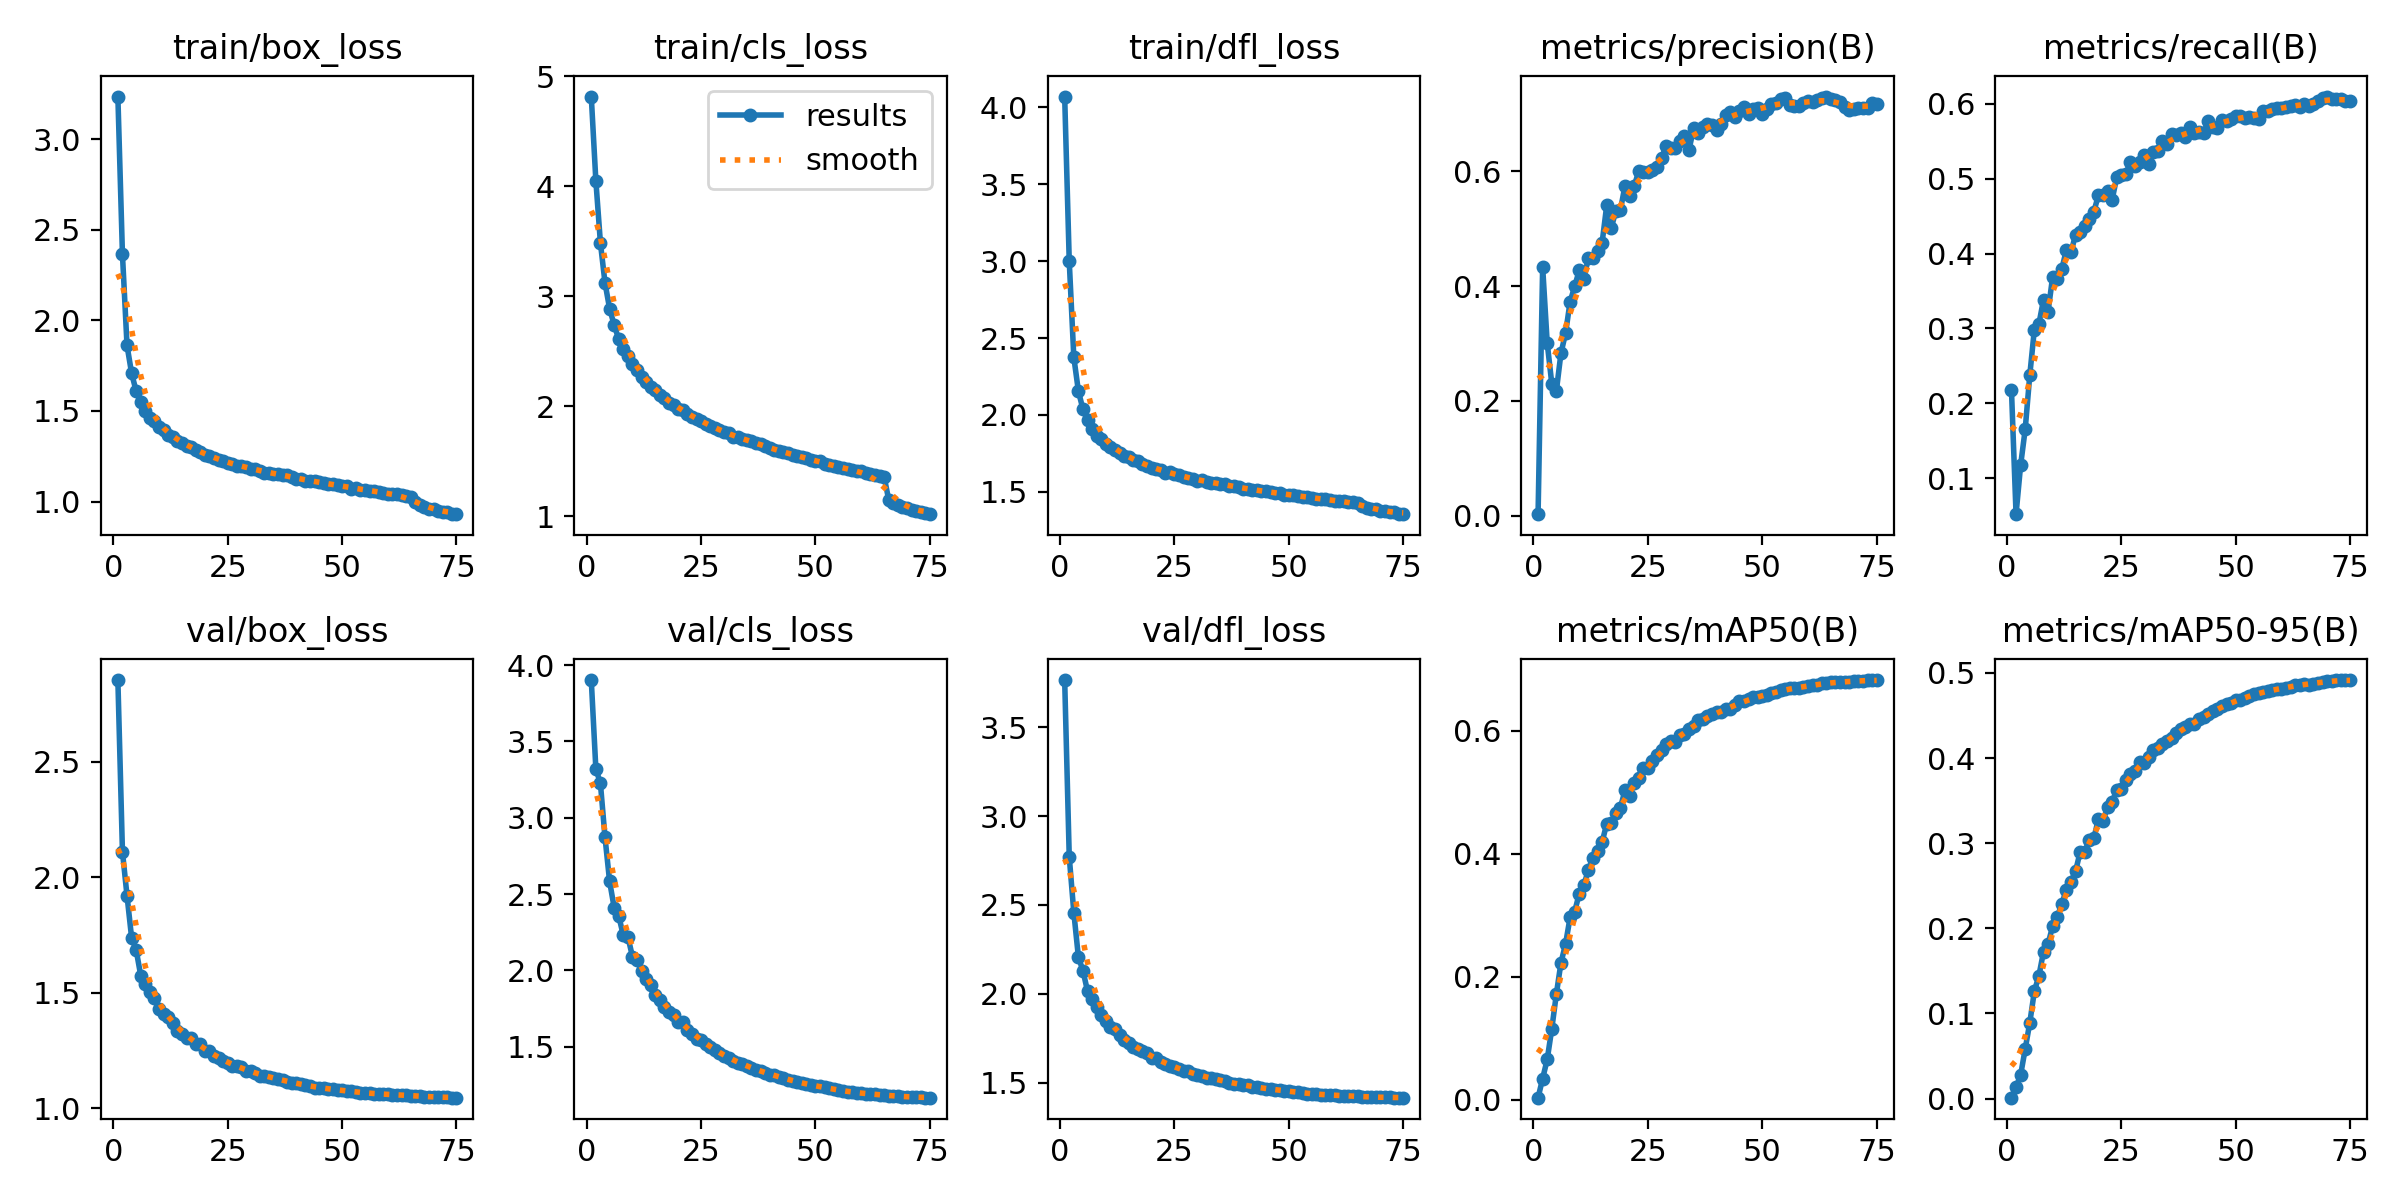

Source data for this figure (header and first rows):
epoch, train/box_loss, train/cls_loss, train/dfl_loss, metrics/precision(B), metrics/recall(B), metrics/mAP50(B), metrics/mAP50-95(B), val/box_loss, val/cls_loss, val/dfl_loss, lr/pg0, lr/pg1, lr/pg2
1, 3.236, 4.815, 4.07, 0.00242, 0.2177, 0.00355, 0.00105, 2.855, 3.902, 3.765, 0.003329, 0.003329, 0.003329
2, 2.364, 4.05, 2.998, 0.4331, 0.05213, 0.0346, 0.01308, 2.111, 3.321, 2.771, 0.006575, 0.006575, 0.006575
3, 1.862, 3.483, 2.374, 0.3004, 0.1175, 0.06584, 0.02781, 1.921, 3.224, 2.457, 0.009732, 0.009732, 0.009732
4, 1.708, 3.121, 2.155, 0.2297, 0.1654, 0.1156, 0.05821, 1.739, 2.872, 2.206, 0.009604, 0.009604, 0.009604
5, 1.609, 2.888, 2.036, 0.2174, 0.2376, 0.1722, 0.08902, 1.686, 2.584, 2.129, 0.009472, 0.009472, 0.009472
6, 1.548, 2.739, 1.965, 0.2829, 0.2985, 0.2227, 0.126, 1.575, 2.411, 2.014, 0.00934, 0.00934, 0.00934
7, 1.499, 2.61, 1.906, 0.3174, 0.3061, 0.2532, 0.1444, 1.538, 2.356, 1.968, 0.009208, 0.009208, 0.009208
8, 1.46, 2.519, 1.862, 0.3726, 0.3383, 0.2966, 0.1724, 1.504, 2.23, 1.926, 0.009076, 0.009076, 0.009076
9, 1.443, 2.452, 1.84, 0.3992, 0.3224, 0.306, 0.1816, 1.476, 2.221, 1.879, 0.008944, 0.008944, 0.008944
10, 1.409, 2.383, 1.811, 0.4274, 0.3692, 0.3353, 0.2027, 1.43, 2.089, 1.847, 0.008812, 0.008812, 0.008812
11, 1.393, 2.328, 1.792, 0.412, 0.3655, 0.3491, 0.2131, 1.407, 2.068, 1.815, 0.00868, 0.00868, 0.00868
12, 1.367, 2.268, 1.77, 0.4496, 0.3793, 0.3739, 0.2288, 1.394, 1.997, 1.804, 0.008548, 0.008548, 0.008548
13, 1.355, 2.223, 1.754, 0.4494, 0.4051, 0.3937, 0.2454, 1.371, 1.945, 1.77, 0.008416, 0.008416, 0.008416
14, 1.334, 2.177, 1.735, 0.4606, 0.4018, 0.4039, 0.2547, 1.336, 1.903, 1.739, 0.008284, 0.008284, 0.008284
15, 1.325, 2.148, 1.727, 0.4758, 0.4248, 0.419, 0.2669, 1.323, 1.838, 1.723, 0.008152, 0.008152, 0.008152
16, 1.308, 2.099, 1.707, 0.5403, 0.4281, 0.4488, 0.2895, 1.306, 1.804, 1.702, 0.00802, 0.00802, 0.00802
17, 1.303, 2.077, 1.703, 0.5013, 0.4373, 0.4499, 0.2901, 1.305, 1.763, 1.691, 0.007888, 0.007888, 0.007888
18, 1.282, 2.031, 1.679, 0.5312, 0.4467, 0.4665, 0.3036, 1.281, 1.73, 1.677, 0.007756, 0.007756, 0.007756
19, 1.273, 2.009, 1.667, 0.5325, 0.4559, 0.4751, 0.3057, 1.277, 1.711, 1.666, 0.007624, 0.007624, 0.007624
20, 1.258, 1.979, 1.655, 0.575, 0.4777, 0.5033, 0.3285, 1.249, 1.659, 1.641, 0.007492, 0.007492, 0.007492
21, 1.254, 1.966, 1.65, 0.5572, 0.478, 0.4935, 0.3257, 1.247, 1.664, 1.637, 0.00736, 0.00736, 0.00736
22, 1.24, 1.933, 1.642, 0.5735, 0.4835, 0.5157, 0.342, 1.228, 1.61, 1.617, 0.007228, 0.007228, 0.007228
23, 1.228, 1.899, 1.624, 0.6004, 0.4719, 0.5225, 0.3488, 1.217, 1.585, 1.607, 0.007096, 0.007096, 0.007096
24, 1.226, 1.883, 1.626, 0.5982, 0.5016, 0.5398, 0.3619, 1.206, 1.551, 1.593, 0.006964, 0.006964, 0.006964
25, 1.214, 1.868, 1.617, 0.598, 0.5042, 0.5393, 0.364, 1.195, 1.544, 1.587, 0.006832, 0.006832, 0.006832
26, 1.208, 1.841, 1.608, 0.6022, 0.5067, 0.5503, 0.3745, 1.185, 1.515, 1.579, 0.0067, 0.0067, 0.0067
27, 1.198, 1.818, 1.597, 0.6066, 0.5222, 0.5612, 0.3809, 1.183, 1.496, 1.567, 0.006568, 0.006568, 0.006568
28, 1.195, 1.806, 1.59, 0.6237, 0.517, 0.5683, 0.3846, 1.177, 1.476, 1.563, 0.006436, 0.006436, 0.006436
29, 1.189, 1.78, 1.585, 0.6439, 0.5219, 0.5788, 0.395, 1.161, 1.456, 1.55, 0.006304, 0.006304, 0.006304
30, 1.179, 1.765, 1.573, 0.64, 0.5317, 0.5833, 0.3944, 1.16, 1.44, 1.545, 0.006172, 0.006172, 0.006172
31, 1.183, 1.752, 1.577, 0.6402, 0.5198, 0.5821, 0.4008, 1.154, 1.427, 1.538, 0.00604, 0.00604, 0.00604
32, 1.17, 1.724, 1.566, 0.6529, 0.5351, 0.5933, 0.4097, 1.14, 1.408, 1.526, 0.005908, 0.005908, 0.005908
33, 1.16, 1.721, 1.558, 0.6611, 0.5364, 0.5952, 0.412, 1.142, 1.395, 1.525, 0.005776, 0.005776, 0.005776
34, 1.159, 1.698, 1.555, 0.6377, 0.5505, 0.6026, 0.4167, 1.136, 1.384, 1.52, 0.005644, 0.005644, 0.005644
35, 1.153, 1.693, 1.553, 0.6749, 0.5462, 0.6072, 0.4204, 1.133, 1.371, 1.515, 0.005512, 0.005512, 0.005512
36, 1.155, 1.681, 1.548, 0.6666, 0.5598, 0.6169, 0.4241, 1.127, 1.361, 1.509, 0.00538, 0.00538, 0.00538
37, 1.145, 1.661, 1.539, 0.6765, 0.5581, 0.619, 0.4288, 1.121, 1.349, 1.499, 0.005248, 0.005248, 0.005248
38, 1.144, 1.655, 1.536, 0.6815, 0.5605, 0.6232, 0.4344, 1.115, 1.338, 1.495, 0.005116, 0.005116, 0.005116
39, 1.138, 1.639, 1.532, 0.6806, 0.5562, 0.6264, 0.4364, 1.111, 1.327, 1.491, 0.004984, 0.004984, 0.004984
40, 1.125, 1.617, 1.52, 0.6718, 0.5686, 0.6297, 0.4396, 1.108, 1.316, 1.485, 0.004852, 0.004852, 0.004852
41, 1.125, 1.603, 1.52, 0.6817, 0.5615, 0.6303, 0.4405, 1.107, 1.315, 1.485, 0.00472, 0.00472, 0.00472
42, 1.116, 1.59, 1.511, 0.6987, 0.5624, 0.6353, 0.4462, 1.101, 1.302, 1.478, 0.004588, 0.004588, 0.004588
43, 1.114, 1.584, 1.51, 0.7028, 0.5614, 0.6358, 0.4478, 1.096, 1.296, 1.474, 0.004456, 0.004456, 0.004456
44, 1.111, 1.574, 1.504, 0.6949, 0.5766, 0.6411, 0.4515, 1.089, 1.283, 1.468, 0.004324, 0.004324, 0.004324
45, 1.106, 1.559, 1.503, 0.7048, 0.5683, 0.6476, 0.4557, 1.088, 1.275, 1.466, 0.004192, 0.004192, 0.004192
46, 1.102, 1.548, 1.499, 0.7112, 0.5678, 0.648, 0.4572, 1.086, 1.268, 1.464, 0.00406, 0.00406, 0.00406
47, 1.097, 1.536, 1.494, 0.6989, 0.5789, 0.6514, 0.4609, 1.084, 1.262, 1.46, 0.003928, 0.003928, 0.003928
48, 1.099, 1.533, 1.491, 0.7092, 0.577, 0.6544, 0.4633, 1.082, 1.253, 1.458, 0.003796, 0.003796, 0.003796
49, 1.089, 1.509, 1.482, 0.7106, 0.5791, 0.6552, 0.4652, 1.081, 1.247, 1.456, 0.003664, 0.003664, 0.003664
50, 1.084, 1.506, 1.481, 0.699, 0.5837, 0.6568, 0.4683, 1.077, 1.242, 1.452, 0.003532, 0.003532, 0.003532
51, 1.084, 1.503, 1.48, 0.7086, 0.5831, 0.6576, 0.4683, 1.076, 1.239, 1.449, 0.0034, 0.0034, 0.0034
52, 1.071, 1.478, 1.473, 0.7176, 0.5804, 0.6614, 0.4709, 1.073, 1.233, 1.446, 0.003268, 0.003268, 0.003268
53, 1.074, 1.464, 1.469, 0.7191, 0.5818, 0.6629, 0.473, 1.072, 1.227, 1.443, 0.003136, 0.003136, 0.003136
54, 1.066, 1.454, 1.467, 0.7253, 0.5811, 0.6656, 0.4756, 1.068, 1.22, 1.439, 0.003004, 0.003004, 0.003004
55, 1.066, 1.447, 1.462, 0.7284, 0.5802, 0.6674, 0.4764, 1.066, 1.214, 1.437, 0.002872, 0.002872, 0.002872
56, 1.059, 1.439, 1.456, 0.7162, 0.5904, 0.6688, 0.478, 1.065, 1.209, 1.435, 0.00274, 0.00274, 0.00274
57, 1.061, 1.433, 1.456, 0.714, 0.59, 0.6697, 0.4788, 1.064, 1.205, 1.433, 0.002608, 0.002608, 0.002608
58, 1.055, 1.421, 1.45, 0.714, 0.5931, 0.6702, 0.4798, 1.063, 1.202, 1.432, 0.002476, 0.002476, 0.002476
59, 1.045, 1.408, 1.444, 0.7191, 0.5938, 0.6709, 0.4808, 1.061, 1.198, 1.43, 0.002344, 0.002344, 0.002344
60, 1.041, 1.407, 1.442, 0.7217, 0.5944, 0.6727, 0.4816, 1.06, 1.194, 1.429, 0.002212, 0.002212, 0.002212
... 15 more rows
